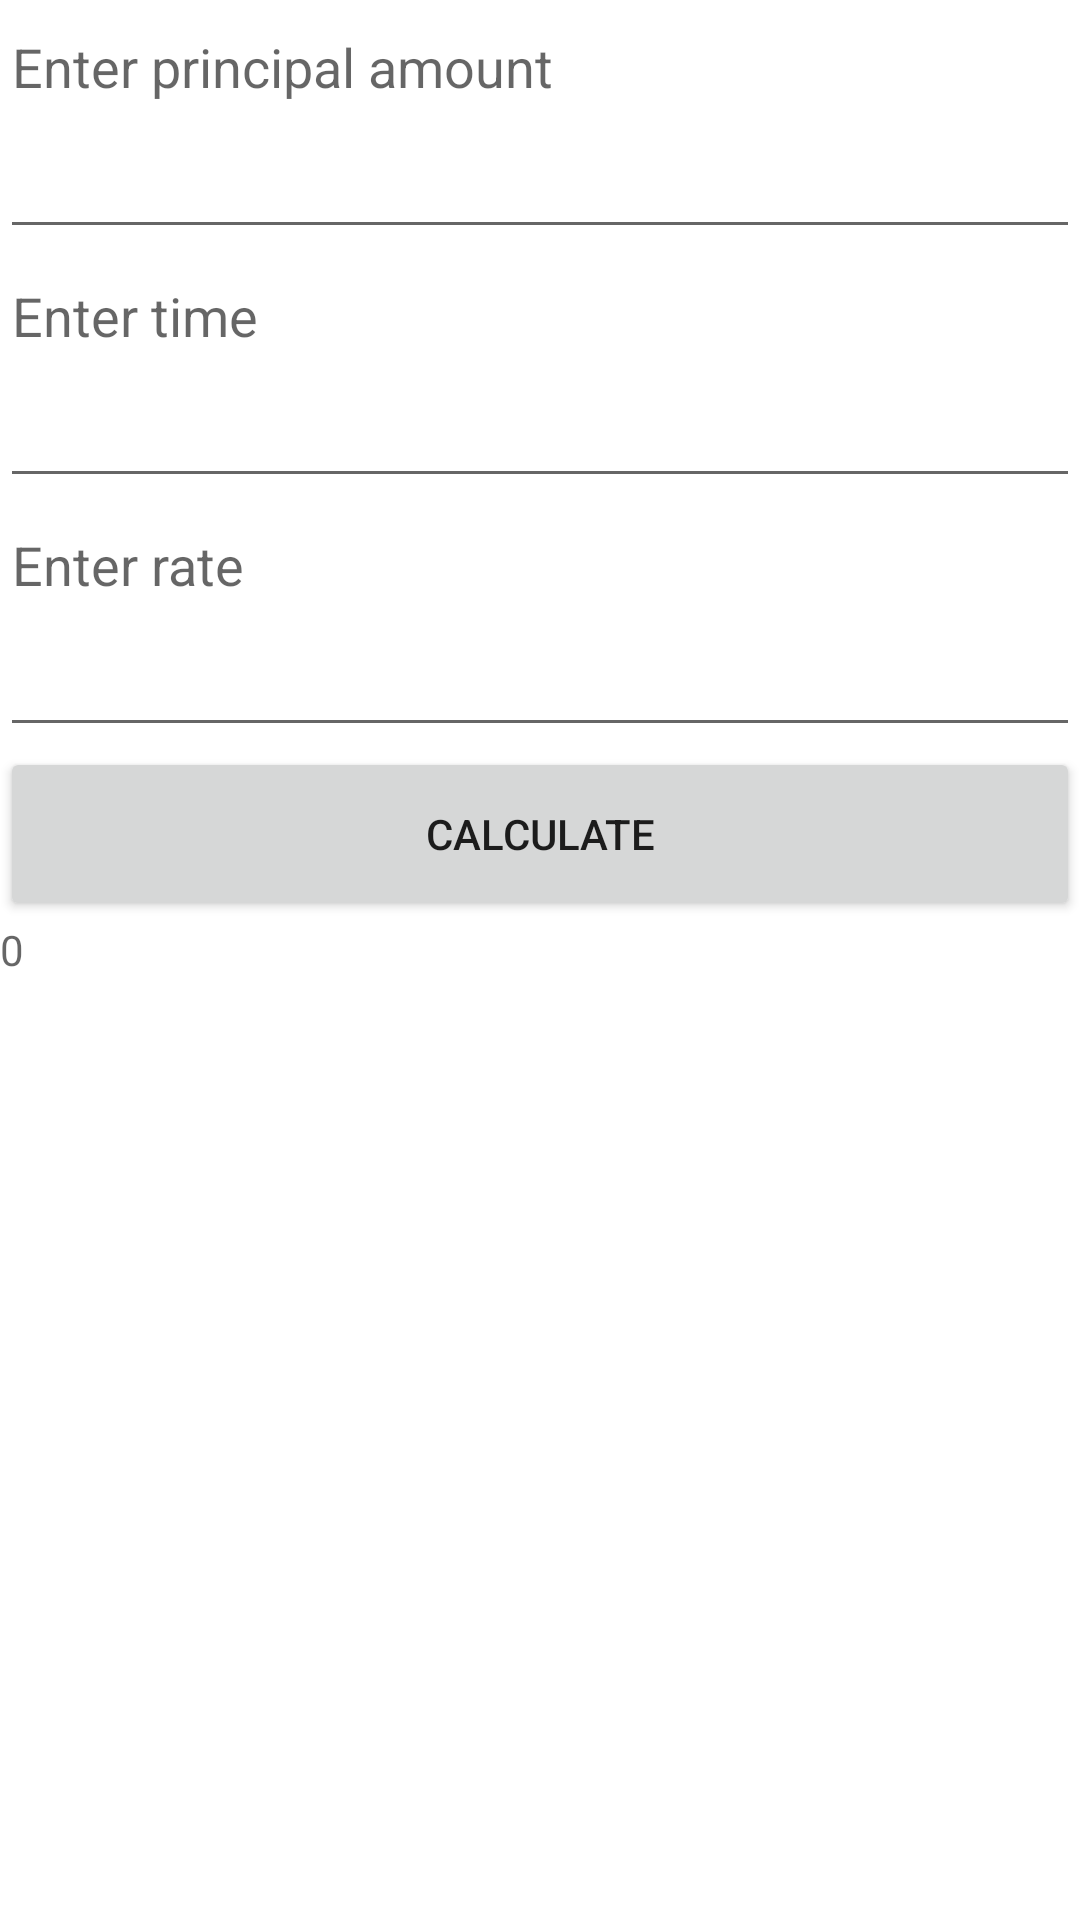

Produce the Android XML layout that renders to this screen, including the resource entries it uses.
<!-- AndroidManifest.xml: application theme Theme.Classworks -->
<!-- res/layout/activity_simple_interest.xml -->
<?xml version="1.0" encoding="utf-8"?>
<LinearLayout xmlns:android="http://schemas.android.com/apk/res/android"
    xmlns:app="http://schemas.android.com/apk/res-auto"
    xmlns:tools="http://schemas.android.com/tools"
    android:layout_width="match_parent"
    android:layout_height="match_parent"
    android:layout_margin="10dp"
    android:orientation="vertical"
    tools:context=".week2.SimpleInterestActivity">

    <EditText
        android:id="@+id/etPrincipal"
        android:layout_width="match_parent"
        android:layout_height="0dp"
        android:layout_weight="1"
        android:gravity="top"
        android:hint="Enter principal amount"
        android:inputType="number" />

    <EditText
        android:id="@+id/etTime"
        android:layout_width="match_parent"
        android:layout_height="0dp"
        android:layout_weight="1"
        android:gravity="top"
        android:hint="Enter time"
        android:inputType="number" />

    <EditText
        android:id="@+id/etRate"
        android:layout_width="match_parent"
        android:layout_height="0dp"
        android:layout_weight="1"
        android:gravity="top"
        android:hint="Enter rate"
        android:inputType="number" />

    <Button
        android:id="@+id/btnCalc"
        android:layout_width="match_parent"
        android:layout_height="0dp"
        android:layout_gravity="end"
        android:layout_weight=".7"
        android:text="calculate" />

    <TextView
        android:id="@+id/tvResult"
        android:layout_width="match_parent"
        android:layout_height="0dp"
        android:layout_weight="4"
        android:hint="0" />

</LinearLayout>
<!-- resources referenced by this layout -->
<resources>
  <style name="Theme.Classworks" parent="Theme.MaterialComponents.DayNight.DarkActionBar">
          
          <item name="colorPrimary">@color/purple_500</item>
          <item name="colorPrimaryVariant">@color/purple_700</item>
          <item name="colorOnPrimary">@color/white</item>
          
          <item name="colorSecondary">@color/teal_200</item>
          <item name="colorSecondaryVariant">@color/teal_700</item>
          <item name="colorOnSecondary">@color/black</item>
          
          <item name="android:statusBarColor" tools:targetApi="l">?attr/colorPrimaryVariant</item>
          
      </style>
  <!-- not gathered from this repository: default colours our renderer supplied (Android Studio template values) -->
  <color name="purple_500">#FF6200EE</color>
  <color name="purple_700">#FF3700B3</color>
  <color name="teal_200">#FF03DAC5</color>
  <color name="teal_700">#FF018786</color>
  <color name="black">#FF000000</color>
  <color name="white">#FFFFFFFF</color>
</resources>
